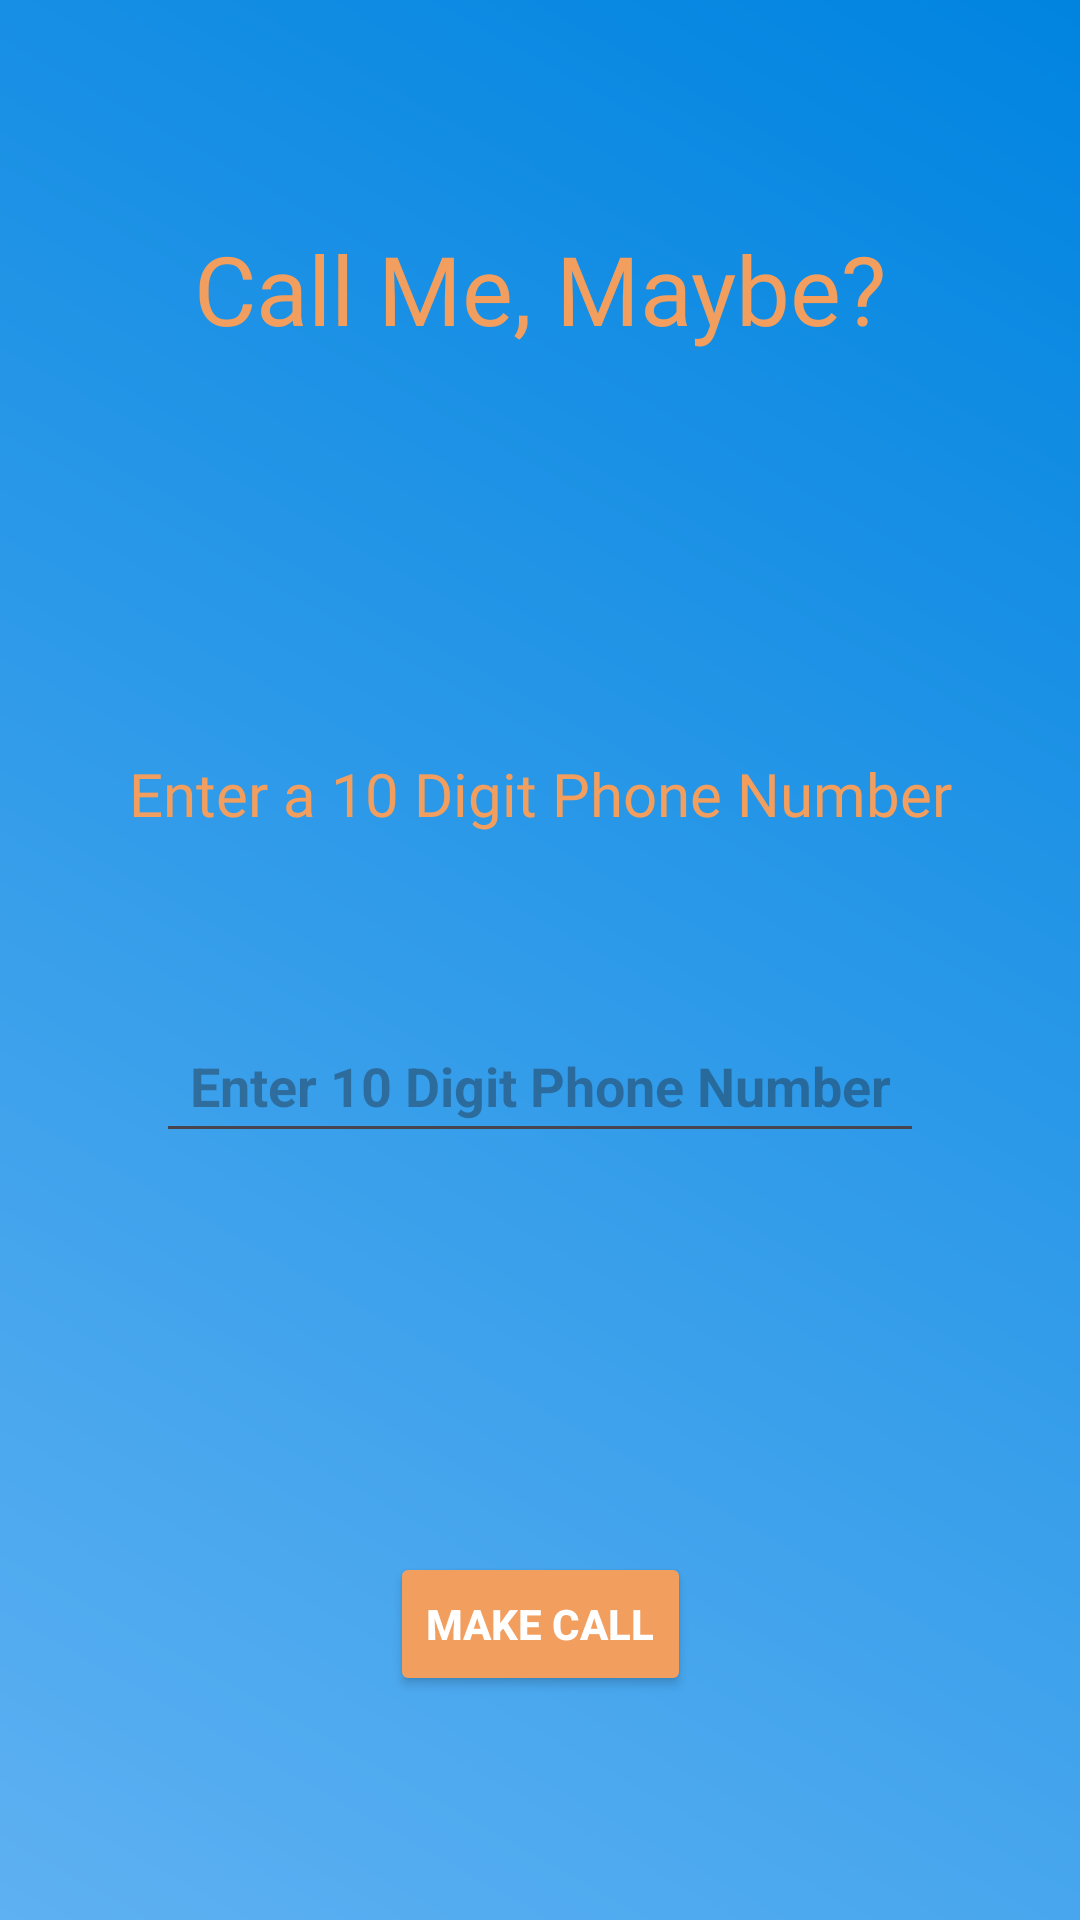

Reconstruct the res/layout file that produces this screen, plus the resources it refers to.
<!-- AndroidManifest.xml: application theme Theme.AndroidMultiApp -->
<!-- res/layout/activity_calling.xml -->
<?xml version="1.0" encoding="utf-8"?>
<androidx.constraintlayout.widget.ConstraintLayout xmlns:android="http://schemas.android.com/apk/res/android"
    xmlns:app="http://schemas.android.com/apk/res-auto"
    xmlns:tools="http://schemas.android.com/tools"
    android:layout_width="match_parent"
    android:layout_height="match_parent"
    android:background="@drawable/splash_bg_gradient"
    tools:context=".calling_activity">

    <TextView
        android:id="@+id/tvCallingTitle"
        android:layout_width="wrap_content"
        android:layout_height="wrap_content"
        android:fontFamily="@font/aclonica"
        android:text="Call Me, Maybe?"
        android:textColor="#F29E5E"
        android:textSize="32sp"
        app:layout_constraintBottom_toTopOf="@+id/linearLayout"
        app:layout_constraintEnd_toEndOf="parent"
        app:layout_constraintHorizontal_bias="0.5"
        app:layout_constraintStart_toStartOf="parent"
        app:layout_constraintTop_toTopOf="parent" />

    <androidx.constraintlayout.widget.ConstraintLayout
        android:id="@+id/linearLayout"
        android:layout_width="300dp"
        android:layout_height="250dp"
        android:orientation="vertical"
        app:layout_constraintBottom_toTopOf="@+id/btnBeginCall"
        app:layout_constraintEnd_toEndOf="parent"
        app:layout_constraintHorizontal_bias="0.5"
        app:layout_constraintStart_toStartOf="parent"
        app:layout_constraintTop_toBottomOf="@+id/tvCallingTitle">

        <TextView
            android:id="@+id/lblPhone"
            android:layout_width="wrap_content"
            android:layout_height="wrap_content"
            android:fontFamily="@font/aclonica"
            android:text="Enter a 10 Digit Phone Number"
            android:textColor="#F29E5E"
            android:textSize="20sp"
            android:textAlignment="center"
            app:layout_constraintBottom_toTopOf="@+id/etPhone"
            app:layout_constraintEnd_toEndOf="parent"
            app:layout_constraintHorizontal_bias="0.5"
            app:layout_constraintStart_toStartOf="parent"
            app:layout_constraintTop_toTopOf="parent" />

        <EditText
            android:id="@+id/etPhone"
            android:layout_width="256dp"
            android:layout_height="48dp"
            android:ems="10"
            android:inputType="phone"
            android:textColor="@color/white"
            android:textStyle="bold"
            android:hint="Enter 10 Digit Phone Number"
            android:textSize="18sp"
            android:textAlignment="center"
            app:layout_constraintBottom_toBottomOf="parent"
            app:layout_constraintEnd_toEndOf="parent"
            app:layout_constraintHorizontal_bias="0.5"
            app:layout_constraintStart_toStartOf="parent"
            app:layout_constraintTop_toBottomOf="@+id/lblPhone" />
    </androidx.constraintlayout.widget.ConstraintLayout>

    <Button
        android:id="@+id/btnBeginCall"
        android:layout_width="wrap_content"
        android:layout_height="wrap_content"
        android:backgroundTint="#F29E5E"
        android:text="Make Call"
        android:textColor="@color/white"
        android:textStyle="bold"
        app:layout_constraintBottom_toBottomOf="parent"
        app:layout_constraintEnd_toEndOf="parent"
        app:layout_constraintHorizontal_bias="0.5"
        app:layout_constraintStart_toStartOf="parent"
        app:layout_constraintTop_toBottomOf="@+id/linearLayout" />

</androidx.constraintlayout.widget.ConstraintLayout>
<!-- resources referenced by this layout -->
<resources>
  <!-- drawable splash_bg_gradient (drawable) -->
  <?xml version="1.0" encoding="utf-8"?>
  <shape xmlns:android="http://schemas.android.com/apk/res/android">
      <gradient
          android:startColor="#5EB1F2"
          android:endColor="#0084E0"
          android:angle="45"/>
  
  </shape>
  <style name="Theme.AndroidMultiApp" parent="Base.Theme.AndroidMultiApp" />
  <style name="Base.Theme.AndroidMultiApp" parent="Theme.Material3.DayNight.NoActionBar">
          
          
      </style>
  <!-- not gathered from this repository: default colours our renderer supplied (Android Studio template values) -->
  <color name="white">#FFFFFFFF</color>
</resources>
